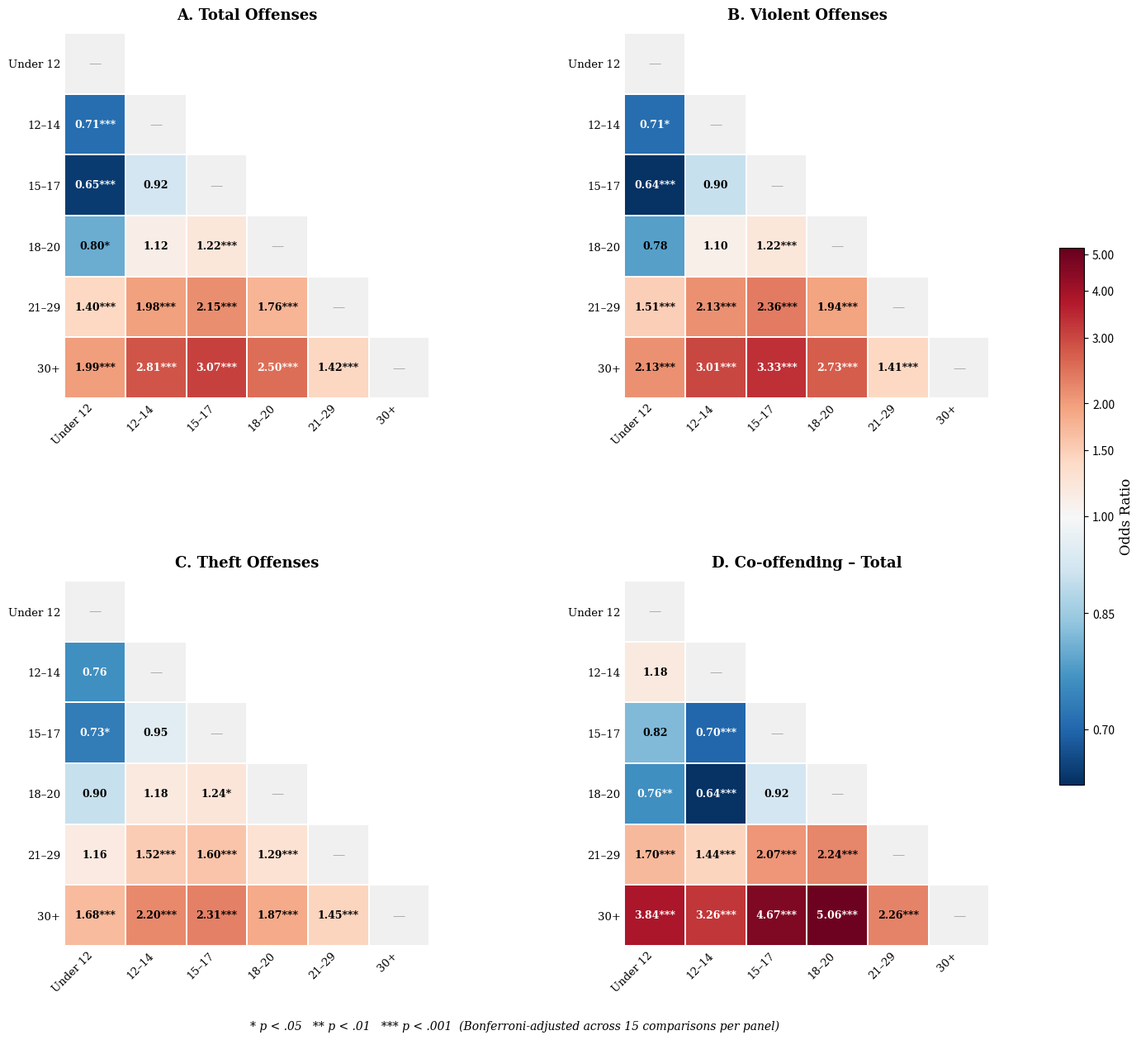

The script that saved this image: (Note: this script raises an exception after producing the figure.)
#!/usr/bin/env python3
# ===========================================================================
# 11 — Figure 3: Pairwise Comparison Heatmaps
#
# Generates a 2x2 panel of lower-triangular heatmaps showing
# Bonferroni-adjusted pairwise odds ratios across age groups.
#
# Input:  Hardcoded data (verified against script 04 output)
# Output: outputs/figures/Figure3.{png,pdf,tiff}
#
# Supports: Results — Omnibus and Pairwise Comparisons
# ===========================================================================
"""
Generate Figure 3: Bonferroni-adjusted pairwise comparison heatmaps.
Updated for 1993-2024 TSL analysis.

2x2 layout:
  A. Total Offenses          B. Violent Offenses
  C. Theft Offenses          D. Co-offending - Total

Lower-triangular dissimilarity matrix showing odds ratios from pairwise
survey-weighted logistic regression across six age groups.

Colour scale (diverging, centred at OR = 1):
  Blue  <-  OR < 1 (row group is MORE social / more co-offending)
  White    OR = 1 (no difference)
  Red   ->  OR > 1 (row group is MORE solo / less co-offending)

Cell text: OR with significance stars
  *** Bonferroni-adjusted p < .001
  **  Bonferroni-adjusted p < .01
  *   Bonferroni-adjusted p < .05

Output: Figure3.png, Figure3.pdf, Figure3.tiff
"""

import matplotlib
matplotlib.use("Agg")
import matplotlib.pyplot as plt
import matplotlib.colors as mcolors
import numpy as np
import os

# -- Age groups ------------------------------------------------------------
AGE = ["Under 12", "12\u201314", "15\u201317", "18\u201320", "21\u201329", "30+"]
N = len(AGE)

# -- Pairwise data: (OR, adjusted_p_str) ----------------------------------
# 15 pairs per scope, order: (0,1) (0,2) ... (0,5) (1,2) ... (4,5)

DATA = {
    "A. Total Offenses": [
        (0.71, "< .001"), (0.65, "< .001"), (0.80, ".012"),
        (1.40, "< .001"), (1.99, "< .001"),
        (0.92, ".509"),   (1.12, ".073"),   (1.98, "< .001"),
        (2.81, "< .001"),
        (1.22, "< .001"), (2.15, "< .001"), (3.07, "< .001"),
        (1.76, "< .001"), (2.50, "< .001"),
        (1.42, "< .001"),
    ],
    "B. Violent Offenses": [
        (0.71, ".011"),   (0.64, "< .001"), (0.78, ".157"),
        (1.51, "< .001"), (2.13, "< .001"),
        (0.90, ".423"),   (1.10, ".678"),   (2.13, "< .001"),
        (3.01, "< .001"),
        (1.22, "< .001"), (2.36, "< .001"), (3.33, "< .001"),
        (1.94, "< .001"), (2.73, "< .001"),
        (1.41, "< .001"),
    ],
    "C. Theft Offenses": [
        (0.76, ".054"),   (0.73, ".010"),   (0.90, "1.000"),
        (1.16, "1.000"),  (1.68, "< .001"),
        (0.95, "1.000"),  (1.18, ".168"),   (1.52, "< .001"),
        (2.20, "< .001"),
        (1.24, ".044"),   (1.60, "< .001"), (2.31, "< .001"),
        (1.29, "< .001"), (1.87, "< .001"),
        (1.45, "< .001"),
    ],
    "D. Co-offending \u2013 Total": [
        (1.18, ".535"),   (0.82, ".093"),   (0.76, ".002"),
        (1.70, "< .001"), (3.84, "< .001"),
        (0.70, "< .001"), (0.64, "< .001"), (1.44, "< .001"),
        (3.26, "< .001"),
        (0.92, ".395"),   (2.07, "< .001"), (4.67, "< .001"),
        (2.24, "< .001"), (5.06, "< .001"),
        (2.26, "< .001"),
    ],
}

# -- Helpers ---------------------------------------------------------------

def _sig(p_str):
    """Return significance stars from a Bonferroni-adjusted p string."""
    s = p_str.strip()
    if s == "< .001":
        return "***"
    try:
        p = float(s)
    except ValueError:
        return ""
    if p < .001:
        return "***"
    if p < .01:
        return "**"
    if p < .05:
        return "*"
    return ""


def _build_matrices(pairs):
    """Return (or_matrix, sig_matrix) from a list of 15 (OR, p_str) tuples."""
    or_m = np.full((N, N), np.nan)
    sig_m = np.empty((N, N), dtype=object)
    sig_m[:] = ""
    idx = 0
    for i in range(N):
        for j in range(i + 1, N):
            or_val, p_str = pairs[idx]
            or_m[j, i] = or_val
            sig_m[j, i] = _sig(p_str)
            idx += 1
    return or_m, sig_m


# -- Colour mapping (log scale, centred at OR = 1) -------------------------
LOG_MIN, LOG_CTR, LOG_MAX = -0.45, 0.0, 1.65
_norm = mcolors.TwoSlopeNorm(vmin=LOG_MIN, vcenter=LOG_CTR, vmax=LOG_MAX)
_cmap = plt.cm.RdBu_r

# -- Build figure ----------------------------------------------------------
fig, axes = plt.subplots(2, 2, figsize=(15, 13))

panel_pos = [(0, 0), (0, 1), (1, 0), (1, 1)]

for (r, c), (title, pairs) in zip(panel_pos, DATA.items()):
    ax = axes[r, c]
    or_m, sig_m = _build_matrices(pairs)

    ax.set_xlim(-0.5, N - 0.5)
    ax.set_ylim(N - 0.5, -0.5)
    ax.set_aspect("equal")
    ax.tick_params(length=0)

    for i in range(N):
        for j in range(N):
            if i > j:
                # Lower triangle: coloured OR cell
                v = or_m[i, j]
                lv = np.log(v)
                rgba = _cmap(_norm(lv))
                ax.add_patch(plt.Rectangle(
                    (j - 0.5, i - 0.5), 1, 1,
                    facecolor=rgba, edgecolor="white", linewidth=1.4))
                txt = f"{v:.2f}{sig_m[i, j]}"
                # Luminance-based text colour (WCAG contrast)
                r_c, g, b, _ = rgba
                lum = 0.299 * r_c + 0.587 * g + 0.114 * b
                tc = "white" if lum < 0.55 else "black"
                ax.text(j, i, txt, ha="center", va="center",
                        fontsize=9, fontfamily="serif",
                        fontweight="bold", color=tc)
            elif i == j:
                # Diagonal
                ax.add_patch(plt.Rectangle(
                    (j - 0.5, i - 0.5), 1, 1,
                    facecolor="#F0F0F0", edgecolor="white", linewidth=1.4))
                ax.text(j, i, "\u2014", ha="center", va="center",
                        fontsize=11, fontfamily="serif", color="#999999")
            else:
                # Upper triangle: blank
                ax.add_patch(plt.Rectangle(
                    (j - 0.5, i - 0.5), 1, 1,
                    facecolor="white", edgecolor="white", linewidth=1.4))

    ax.set_xticks(range(N))
    ax.set_xticklabels(AGE, fontsize=9.5, fontfamily="serif",
                       rotation=45, ha="right")
    ax.set_yticks(range(N))
    ax.set_yticklabels(AGE, fontsize=9.5, fontfamily="serif")
    ax.set_title(title, fontsize=13, fontweight="bold",
                 fontfamily="serif", pad=12)
    for spine in ax.spines.values():
        spine.set_visible(False)

# -- Layout first, then colour bar ----------------------------------------
fig.subplots_adjust(left=0.08, right=0.88, top=0.95, bottom=0.10,
                    hspace=0.50, wspace=0.30)

# Shared colour bar in the rightmost strip
sm = plt.cm.ScalarMappable(cmap=_cmap, norm=_norm)
sm.set_array([])
cax = fig.add_axes([0.91, 0.25, 0.02, 0.50])          # [left, bottom, w, h]
cbar = fig.colorbar(sm, cax=cax)
tick_ors = [0.70, 0.85, 1.00, 1.50, 2.00, 3.00, 4.00, 5.00]
cbar.set_ticks([np.log(v) for v in tick_ors])
cbar.set_ticklabels([f"{v:.2f}" for v in tick_ors])
cbar.set_label("Odds Ratio", fontsize=12, fontfamily="serif")
cbar.ax.tick_params(labelsize=10)

# -- Significance note -----------------------------------------------------
fig.text(
    0.47, 0.02,
    "* p < .05   ** p < .01   *** p < .001  "
    "(Bonferroni-adjusted across 15 comparisons per panel)",
    ha="center", va="bottom", fontsize=10, fontfamily="serif",
    style="italic",
)

# -- Save ------------------------------------------------------------------
SCRIPT_DIR = os.path.dirname(os.path.abspath(__file__))
PROJECT_ROOT = os.path.dirname(SCRIPT_DIR)
out_dir = os.path.join(PROJECT_ROOT, "outputs", "figures")
os.makedirs(out_dir, exist_ok=True)
for fmt in ("png", "pdf", "tiff"):
    path = os.path.join(out_dir, f"Figure3.{fmt}")
    fig.savefig(path, dpi=600, bbox_inches="tight", facecolor="white")
    print(f"Saved: {path}")
